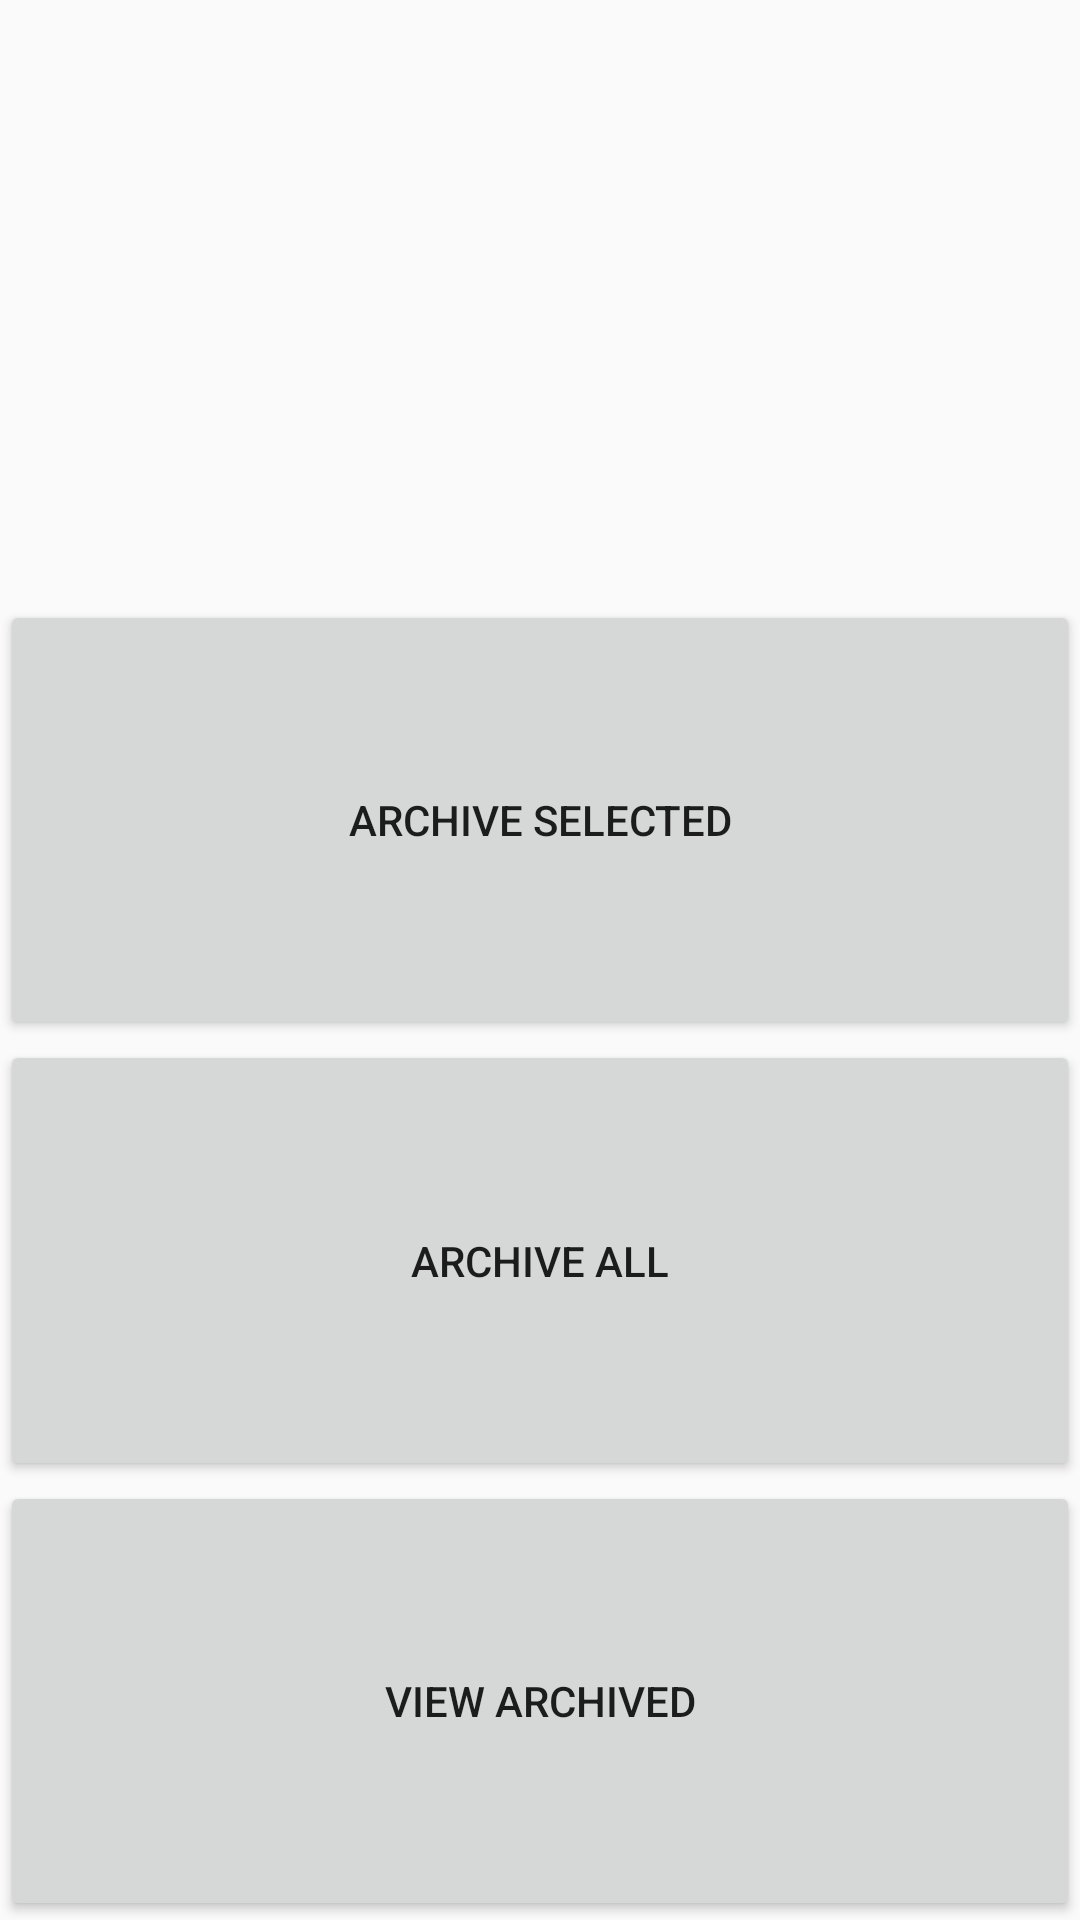

Reconstruct the res/layout file that produces this screen, plus the resources it refers to.
<!-- AndroidManifest.xml: application theme AppTheme -->
<!-- res/layout/archive_screen.xml -->
<?xml version="1.0" encoding="utf-8"?>
<LinearLayout xmlns:android="http://schemas.android.com/apk/res/android"
    android:layout_width="match_parent"
    android:layout_height="match_parent"
    android:orientation="vertical" >

    <ListView
        android:id="@+id/archiveListView"
        android:layout_width="match_parent"
        android:layout_height="200dp" >
    </ListView>

    <Button
        android:id="@+id/ArchiveSelected"
        android:layout_width="match_parent"
        android:layout_height="match_parent"
        android:layout_weight="0.2"
        android:text="Archive Selected" />
    
        <Button
        android:id="@+id/ArchiveAll"
        android:layout_width="match_parent"
        android:layout_height="match_parent"
        android:layout_weight="0.2"
        android:text="Archive All" />
        
       <Button
        android:id="@+id/viewArchived"
        android:layout_width="match_parent"
        android:layout_height="match_parent"
        android:layout_weight="0.2"
        android:text="View Archived" />
        

</LinearLayout>
<!-- resources referenced by this layout -->
<resources>
  <style name="AppTheme" parent="AppBaseTheme">
      
  </style>
  <style name="AppBaseTheme" parent="Theme.AppCompat.Light">
      
  </style>
</resources>
